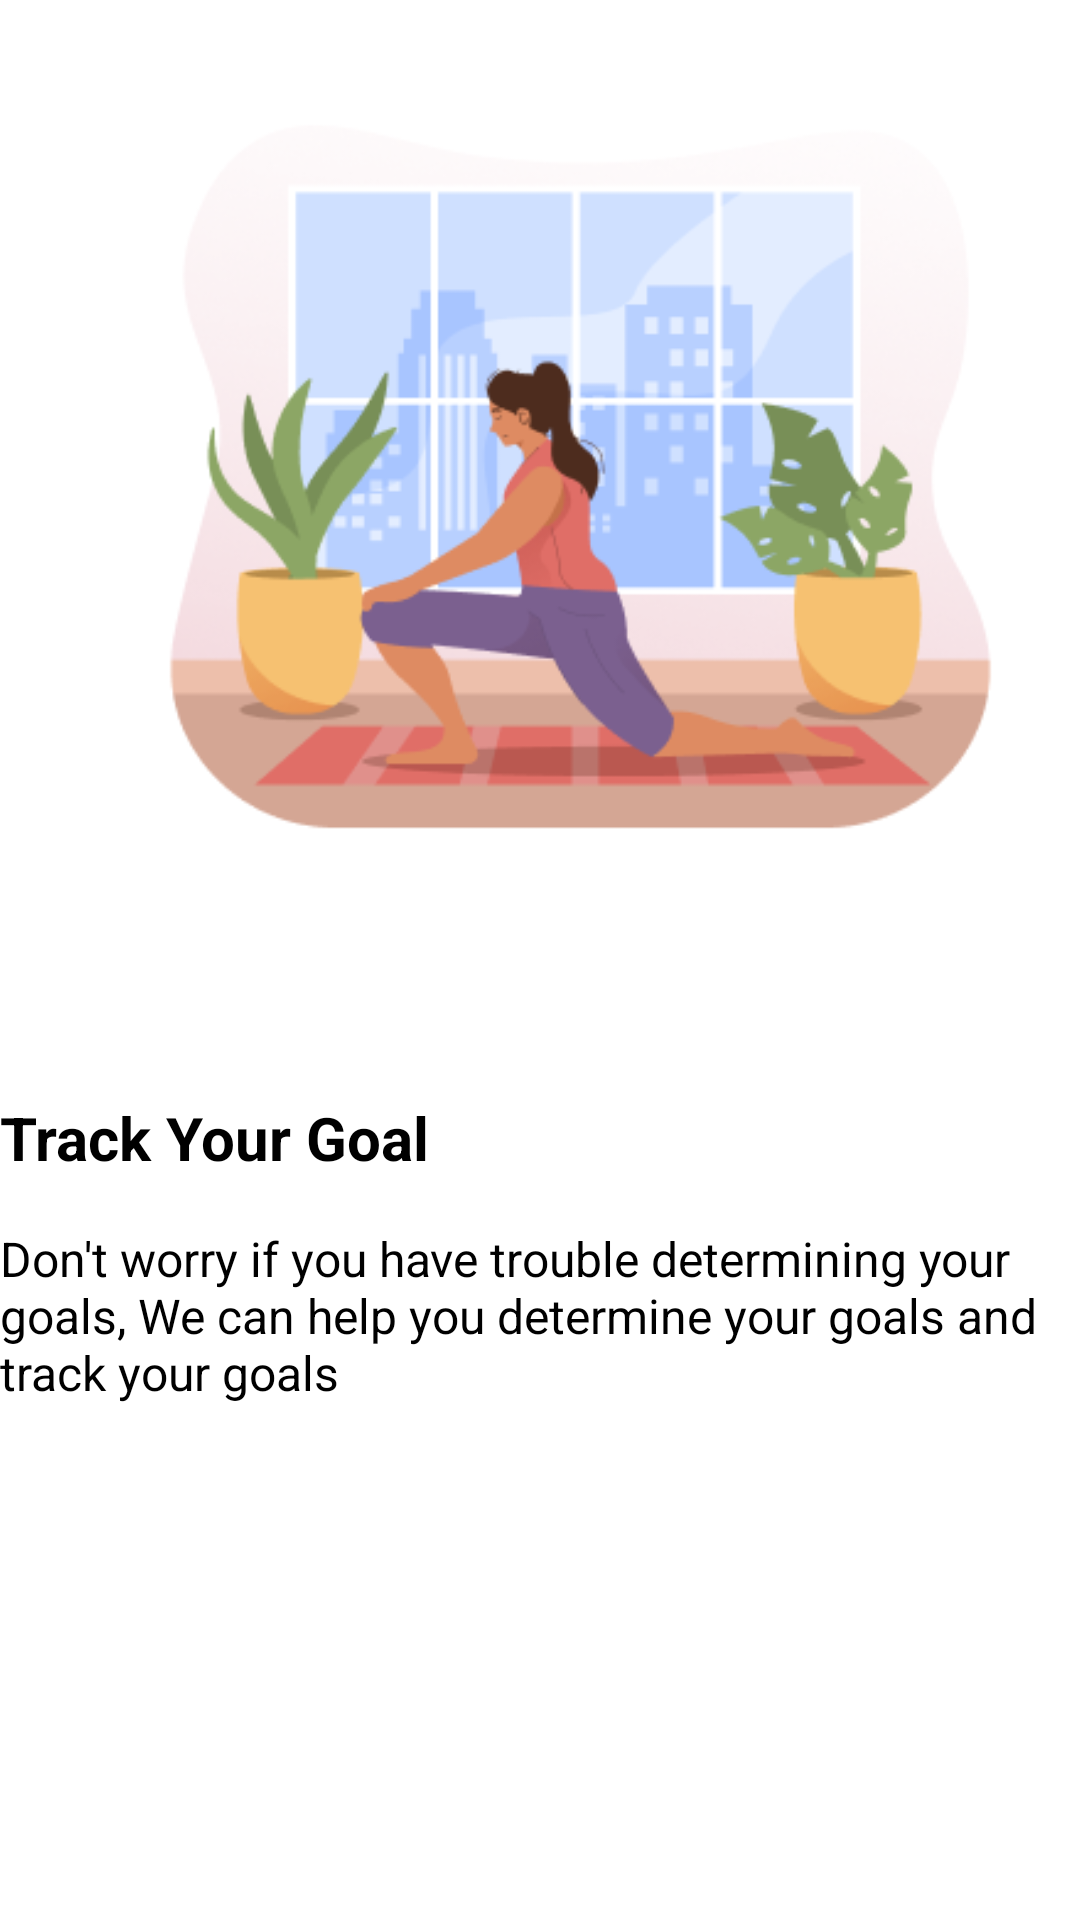

Produce the Android XML layout that renders to this screen, including the resource entries it uses.
<!-- AndroidManifest.xml: application theme Theme.HabitApplication -->
<!-- res/layout/activity_onboarding3.xml -->
<?xml version="1.0" encoding="utf-8"?>
<LinearLayout xmlns:android="http://schemas.android.com/apk/res/android"
    xmlns:app="http://schemas.android.com/apk/res-auto"
    xmlns:tools="http://schemas.android.com/tools"
    android:id="@+id/main"
    android:layout_width="match_parent"
    android:layout_height="match_parent"
    android:orientation="vertical"
    android:layout_margin="25dp"
    tools:context=".ui.onboarding.Onboarding3Activity">

    <ImageView
        android:id="@+id/onboardingPhoto1"
        android:layout_width="387dp"
        android:layout_height="242dp"
        android:layout_marginBottom="32dp"
        android:layout_weight="1"
        android:contentDescription="Onboarding Image 1"
        android:scaleType="fitCenter"
        android:src="@drawable/yoga1" />

    <TextView
        android:id="@+id/onboardingTitle"
        android:layout_width="match_parent"
        android:layout_height="wrap_content"
        android:layout_marginTop="16dp"
        android:layout_marginBottom="16dp"
        android:gravity="left"
        android:text="Track Your Goal"
        android:textColor="@color/black"
        android:textSize="20sp"
        android:textStyle="bold" />

    <TextView
        android:id="@+id/onboardingText"
        android:layout_width="match_parent"
        android:layout_height="wrap_content"
        android:layout_marginBottom="48dp"
        android:text="Don't worry if you have trouble determining your goals, We can help you determine your goals and track your goals"
        android:textColor="@color/black"
        android:textSize="16sp" />

    <View
        android:layout_width="match_parent"
        android:layout_height="0dp"
        android:layout_weight="1" />

    <FrameLayout
        android:layout_width="wrap_content"
        android:layout_height="wrap_content"
        android:layout_gravity="bottom|end">

        <com.google.android.material.button.MaterialButton
            android:id="@+id/next_btn"
            android:layout_width="wrap_content"
            android:layout_height="wrap_content"
            android:backgroundTint="@color/white"
            app:icon="@drawable/next_button"
            app:iconTint="@color/white"
            android:stateListAnimator="@null"
            app:iconTintMode="multiply" />


    </FrameLayout>

</LinearLayout>
<!-- resources referenced by this layout -->
<resources>
  <color name="black">#FF000000</color>
  <color name="white">#FFFFFFFF</color>
  <!-- drawable yoga1: png bitmap (drawable, 39415 bytes) -->
  <style name="Theme.HabitApplication" parent="Theme.MaterialComponents.DayNight.NoActionBar">
          
          <item name="colorPrimary">@color/main_pink</item>
          <item name="colorPrimaryVariant">@color/purple_700</item>
          <item name="colorOnPrimary">@color/white</item>
          
          <item name="colorSecondary">@color/teal_200</item>
          <item name="colorSecondaryVariant">@color/teal_700</item>
          <item name="colorOnSecondary">@color/black</item>
          
          <item name="android:statusBarColor">?attr/colorPrimaryVariant</item>
      </style>
  <color name="main_pink">#FFB9B9</color>
  <color name="purple_700">#FF3700B3</color>
  <color name="teal_200">#FF03DAC5</color>
  <color name="teal_700">#FF018786</color>
</resources>
